Dataset: dataset (GitHub, Anurag-Dutta/Prognosticate-Dunes-on-the-surface-of-Mars-using-Convolutional-Neural-Network). Classes: dunes, no dunes.

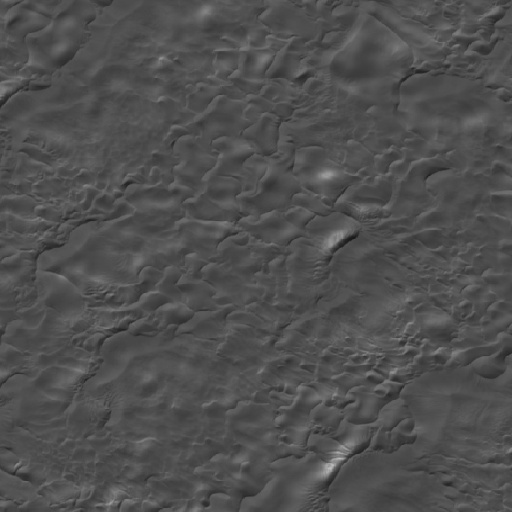
Label: dunes

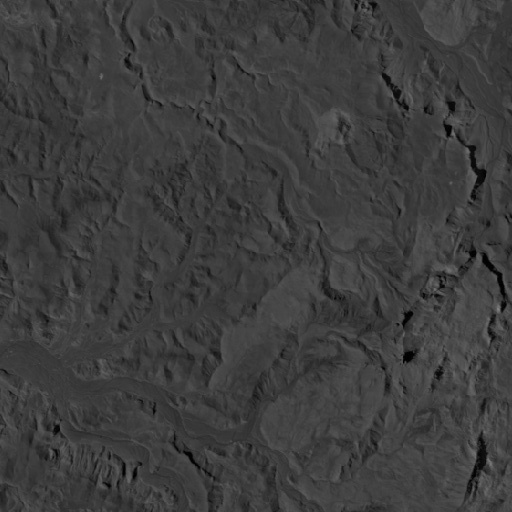
Label: no dunes

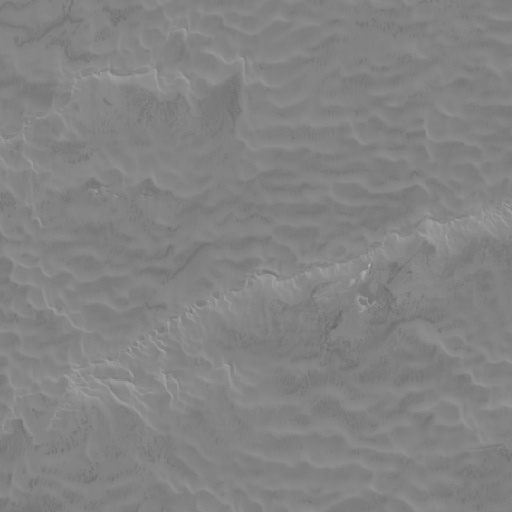
Label: dunes

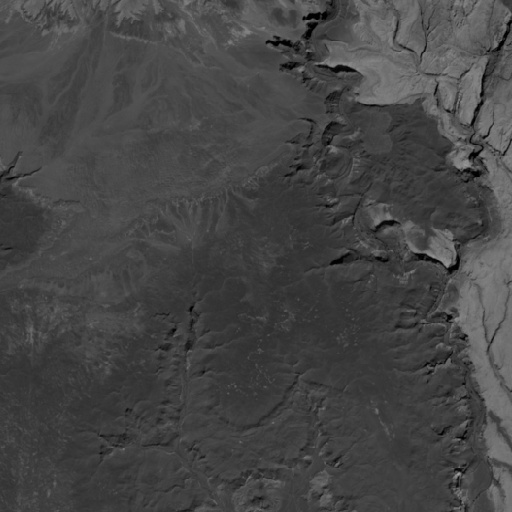
Label: no dunes

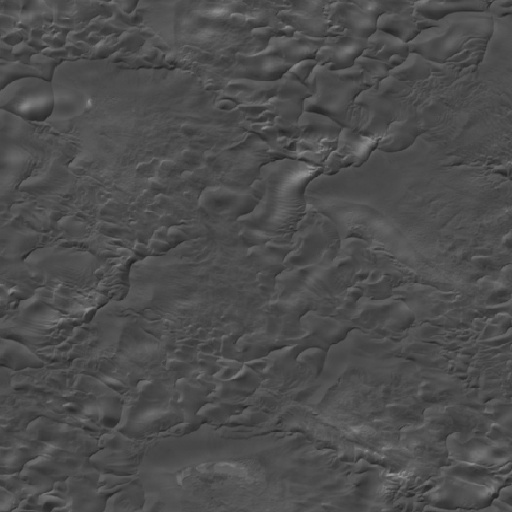
Label: dunes

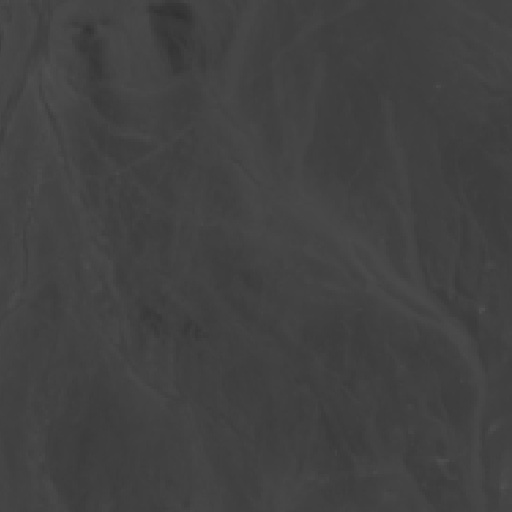
Label: no dunes
